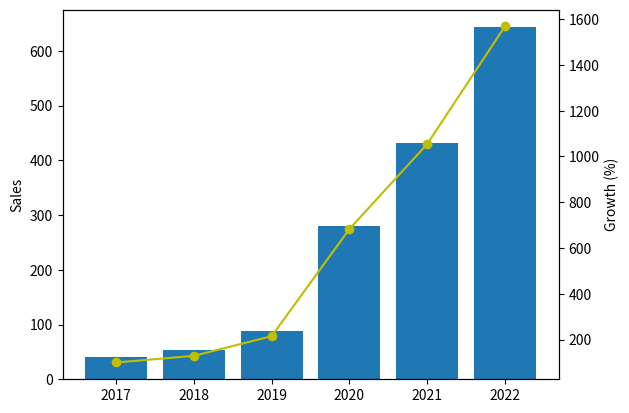

Write the Python code that produced this figure.
import matplotlib.pyplot as plt

years=[2017,2018,2019,2020,2021,2022]
sales=[41,53,88,280,432,643]
growth=[100,129,215,683,1054,1568]

fig=plt.figure()


ax1=fig.add_subplot(1,1,1)
ax1.bar(years,sales)
ax1.set_ylabel('Sales')

ax2=ax1.twinx()
ax2.plot(years,growth,color='y',marker='o')
ax2.set_ylabel('Growth (%)')

plt.show()